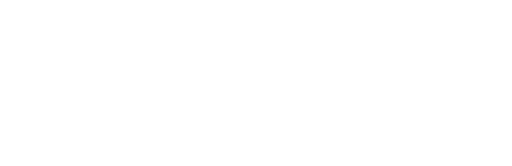
t = 0.00 s
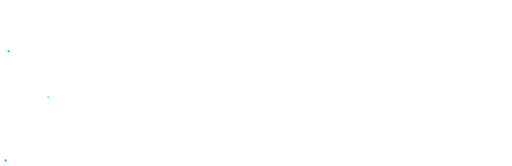
t = 0.55 s
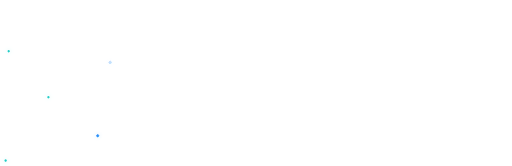
t = 1.08 s
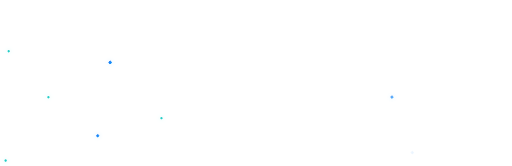
t = 1.63 s
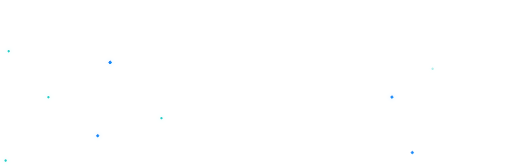
t = 1.90 s
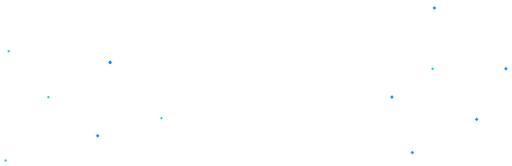
t = 2.70 s

The animated SVG that drew these frames (rendered in a browser with its animation timeline set to each time). Animation: 25 SMIL elements (animate=25); one cycle of 2.70 s.

<svg xmlns="http://www.w3.org/2000/svg" xmlns:xlink="http://www.w3.org/1999/xlink" width="1310" height="424" viewBox="0 0 1310 424">
    <defs>
        <linearGradient id="c" x1="50%" x2="50%" y1=".508%" y2="97.957%">
            <stop offset="0%" stop-color="#169EF5"/>
            <stop offset="100%" stop-color="#1D7CEE"/>
        </linearGradient>
        <circle id="b" cx="140" cy="3" r="3"/>
        <filter id="a" width="725%" height="725%" x="-312.5%" y="-312.5%" filterUnits="objectBoundingBox">
            <feMorphology in="SourceAlpha" operator="dilate" radius=".75" result="shadowSpreadOuter1"/>
            <feOffset in="shadowSpreadOuter1" result="shadowOffsetOuter1"/>
            <feGaussianBlur in="shadowOffsetOuter1" result="shadowBlurOuter1" stdDeviation="6"/>
            <feComposite in="shadowBlurOuter1" in2="SourceAlpha" operator="out" result="shadowBlurOuter1"/>
            <feColorMatrix in="shadowBlurOuter1" values="0 0 0 0 0.101960784 0 0 0 0 0.509803922 0 0 0 0 1 0 0 0 0.5 0"/>
        </filter>
        <circle id="e" cx="281.808" cy="176.503" r="3"/>
        <filter id="d" width="725%" height="725%" x="-312.5%" y="-312.5%" filterUnits="objectBoundingBox">
            <feMorphology in="SourceAlpha" operator="dilate" radius=".75" result="shadowSpreadOuter1"/>
            <feOffset in="shadowSpreadOuter1" result="shadowOffsetOuter1"/>
            <feGaussianBlur in="shadowOffsetOuter1" result="shadowBlurOuter1" stdDeviation="6"/>
            <feComposite in="shadowBlurOuter1" in2="SourceAlpha" operator="out" result="shadowBlurOuter1"/>
            <feColorMatrix in="shadowBlurOuter1" values="0 0 0 0 0.101960784 0 0 0 0 0.509803922 0 0 0 0 1 0 0 0 0.5 0"/>
        </filter>
        <circle id="g" cx="3.271" cy="63.634" r="3"/>
        <filter id="f" width="725%" height="725%" x="-312.5%" y="-312.5%" filterUnits="objectBoundingBox">
            <feMorphology in="SourceAlpha" operator="dilate" radius=".75" result="shadowSpreadOuter1"/>
            <feOffset in="shadowSpreadOuter1" result="shadowOffsetOuter1"/>
            <feGaussianBlur in="shadowOffsetOuter1" result="shadowBlurOuter1" stdDeviation="6"/>
            <feComposite in="shadowBlurOuter1" in2="SourceAlpha" operator="out" result="shadowBlurOuter1"/>
            <feColorMatrix in="shadowBlurOuter1" values="0 0 0 0 0.101960784 0 0 0 0 0.509803922 0 0 0 0 1 0 0 0 0.5 0"/>
        </filter>
        <circle id="i" cx="60" cy="297" r="3"/>
        <filter id="h" width="725%" height="725%" x="-312.5%" y="-312.5%" filterUnits="objectBoundingBox">
            <feMorphology in="SourceAlpha" operator="dilate" radius=".75" result="shadowSpreadOuter1"/>
            <feOffset in="shadowSpreadOuter1" result="shadowOffsetOuter1"/>
            <feGaussianBlur in="shadowOffsetOuter1" result="shadowBlurOuter1" stdDeviation="6"/>
            <feComposite in="shadowBlurOuter1" in2="SourceAlpha" operator="out" result="shadowBlurOuter1"/>
            <feColorMatrix in="shadowBlurOuter1" values="0 0 0 0 0.101960784 0 0 0 0 0.509803922 0 0 0 0 1 0 0 0 0.5 0"/>
        </filter>
        <path id="k" d="M813 675a3 3 0 1 0 0-6 3 3 0 0 0 0 6z"/>
        <filter id="j" width="725%" height="725%" x="-312.5%" y="-312.5%" filterUnits="objectBoundingBox">
            <feMorphology in="SourceAlpha" operator="dilate" radius=".75" result="shadowSpreadOuter1"/>
            <feOffset in="shadowSpreadOuter1" result="shadowOffsetOuter1"/>
            <feGaussianBlur in="shadowOffsetOuter1" result="shadowBlurOuter1" stdDeviation="6"/>
            <feComposite in="shadowBlurOuter1" in2="SourceAlpha" operator="out" result="shadowBlurOuter1"/>
            <feColorMatrix in="shadowBlurOuter1" values="0 0 0 0 0.101960784 0 0 0 0 0.509803922 0 0 0 0 1 0 0 0 0.5 0"/>
        </filter>
        <path id="m" d="M949 542a3 3 0 1 0 0-6 3 3 0 0 0 0 6z"/>
        <filter id="l" width="725%" height="725%" x="-312.5%" y="-312.5%" filterUnits="objectBoundingBox">
            <feMorphology in="SourceAlpha" operator="dilate" radius=".75" result="shadowSpreadOuter1"/>
            <feOffset in="shadowSpreadOuter1" result="shadowOffsetOuter1"/>
            <feGaussianBlur in="shadowOffsetOuter1" result="shadowBlurOuter1" stdDeviation="6"/>
            <feComposite in="shadowBlurOuter1" in2="SourceAlpha" operator="out" result="shadowBlurOuter1"/>
            <feColorMatrix in="shadowBlurOuter1" values="0 0 0 0 0.101960784 0 0 0 0 0.509803922 0 0 0 0 1 0 0 0 0.5 0"/>
        </filter>
        <circle id="o" cx="1006" cy="848" r="3"/>
        <filter id="n" width="700%" height="700%" x="-300%" y="-300%" filterUnits="objectBoundingBox">
            <feOffset in="SourceAlpha" result="shadowOffsetOuter1"/>
            <feGaussianBlur in="shadowOffsetOuter1" result="shadowBlurOuter1" stdDeviation="6"/>
            <feColorMatrix in="shadowBlurOuter1" values="0 0 0 0 0.133333333 0 0 0 0 0.803921569 0 0 0 0 0.776470588 0 0 0 0.4 0"/>
        </filter>
        <circle id="q" cx="993" cy="693" r="3"/>
        <filter id="p" width="700%" height="700%" x="-300%" y="-300%" filterUnits="objectBoundingBox">
            <feOffset in="SourceAlpha" result="shadowOffsetOuter1"/>
            <feGaussianBlur in="shadowOffsetOuter1" result="shadowBlurOuter1" stdDeviation="6"/>
            <feColorMatrix in="shadowBlurOuter1" values="0 0 0 0 0.133333333 0 0 0 0 0.803921569 0 0 0 0 0.776470588 0 0 0 0.4 0"/>
        </filter>
        <circle id="s" cx="155" cy="174" r="3"/>
        <filter id="r" width="700%" height="700%" x="-300%" y="-300%" filterUnits="objectBoundingBox">
            <feOffset in="SourceAlpha" result="shadowOffsetOuter1"/>
            <feGaussianBlur in="shadowOffsetOuter1" result="shadowBlurOuter1" stdDeviation="6"/>
            <feColorMatrix in="shadowBlurOuter1" values="0 0 0 0 0.133333333 0 0 0 0 0.803921569 0 0 0 0 0.776470588 0 0 0 0.4 0"/>
        </filter>
        <circle id="u" cx="790.511" cy="479.639" r="3"/>
        <filter id="t" width="700%" height="700%" x="-300%" y="-300%" filterUnits="objectBoundingBox">
            <feOffset in="SourceAlpha" result="shadowOffsetOuter1"/>
            <feGaussianBlur in="shadowOffsetOuter1" result="shadowBlurOuter1" stdDeviation="6"/>
            <feColorMatrix in="shadowBlurOuter1" values="0 0 0 0 0.133333333 0 0 0 0 0.803921569 0 0 0 0 0.776470588 0 0 0 0.37 0"/>
        </filter>
        <circle id="w" cx="820" cy="856" r="3"/>
        <filter id="v" width="700%" height="700%" x="-300%" y="-300%" filterUnits="objectBoundingBox">
            <feOffset in="SourceAlpha" result="shadowOffsetOuter1"/>
            <feGaussianBlur in="shadowOffsetOuter1" result="shadowBlurOuter1" stdDeviation="6"/>
            <feColorMatrix in="shadowBlurOuter1" values="0 0 0 0 0.133333333 0 0 0 0 0.803921569 0 0 0 0 0.776470588 0 0 0 0.4 0"/>
        </filter>
        <circle id="y" cx="1176.729" cy="626.366" r="3"/>
        <filter id="x" width="700%" height="700%" x="-300%" y="-300%" filterUnits="objectBoundingBox">
            <feOffset in="SourceAlpha" result="shadowOffsetOuter1"/>
            <feGaussianBlur in="shadowOffsetOuter1" result="shadowBlurOuter1" stdDeviation="6"/>
            <feColorMatrix in="shadowBlurOuter1" values="0 0 0 0 0.133333333 0 0 0 0 0.803921569 0 0 0 0 0.776470588 0 0 0 0.4 0"/>
        </filter>
    </defs>
    <g fill="none" fill-rule="evenodd" transform="rotate(144 630.695 329.433)">
        <g>
            <animate attributeName="opacity" dur="2.5s" values="0" begin="0"></animate>
            <animate attributeName="opacity" dur="0.3s" values="0;1" begin="2.2"></animate>
            <use fill="#000" filter="url(#a)" xlink:href="#b"/>
            <use fill="#1A82FF" stroke="url(#c)" stroke-width="1.5" xlink:href="#b"/>
        </g>
        <g>
            <animate attributeName="opacity" dur="1.7s" values="0" begin="0"></animate>
            <animate attributeName="opacity" dur="0.3s" values="0;1" begin="1.4"></animate>
            <use fill="#000" filter="url(#d)" xlink:href="#e"/>
            <use fill="#1A82FF" stroke="url(#c)" stroke-width="1.5" xlink:href="#e"/>
        </g>
        <g>
            <animate attributeName="opacity" dur="2.7s" values="0" begin="0"></animate>
            <animate attributeName="opacity" dur="0.3s" values="0;1" begin="2.4"></animate>
            <use fill="#000" filter="url(#f)" xlink:href="#g"/>
            <use fill="#1A82FF" stroke="url(#c)" stroke-width="1.5" xlink:href="#g"/>
        </g>
        <g>
            <animate attributeName="opacity" dur="2.3s" values="0" begin="0"></animate>
            <animate attributeName="opacity" dur="0.3s" values="0;1" begin="2"></animate>
            <use fill="#000" filter="url(#h)" xlink:href="#i"/>
            <use fill="#1A82FF" stroke="url(#c)" stroke-width="1.5" xlink:href="#i"/>
        </g>
        <g>
            <animate attributeName="opacity" dur="1.9s" values="0" begin="0"></animate>
            <animate attributeName="opacity" dur="0.3s" values="0;1" begin="1.6"></animate>
            <circle cx="323" cy="31" r="3" fill="#1A82FF" stroke="url(#c)" stroke-width="1.5"/>
        </g>

        <g>
            <path fill="#1A82FF" stroke="url(#c)" stroke-width="1.5" d="M813 675a3 3 0 1 0 0-6 3 3 0 0 0 0 6z"/>
            <animate attributeName="opacity" dur="1.3s" values="0" begin="0"></animate>
            <animate attributeName="opacity" dur="0.3s" values="0;1" begin="1"></animate>
            <use fill="#000" filter="url(#j)" xlink:href="#k"/>
            <use fill="#1A82FF" stroke="url(#c)" stroke-width="1.5" xlink:href="#k"/>
        </g>
        <g>
            <animate attributeName="opacity" dur="1.1s" values="0" begin="0"></animate>
            <animate attributeName="opacity" dur="0.3s" values="0;1" begin="0.8"></animate>
            <use fill="#000" filter="url(#l)" xlink:href="#m"/>
            <use fill="#1A82FF" stroke="url(#c)" stroke-width="1.5" xlink:href="#m"/>
        </g>
        <g>
            <animate attributeName="opacity" dur="0.5s" values="0" begin="0"></animate>
            <animate attributeName="opacity" dur="0.3s" values="0;1" begin="0.2"></animate>
            <use fill="#000" filter="url(#n)" xlink:href="#o"/>
            <use fill="#22CDC6" xlink:href="#o"/>
        </g>
        <g>
            <animate attributeName="opacity" dur="0.7s" values="0" begin="0"></animate>
            <animate attributeName="opacity" dur="0.3s" values="0;1" begin="0.4"></animate>
            <use fill="#000" filter="url(#p)" xlink:href="#q"/>
            <use fill="#22CDC6" xlink:href="#q"/>
        </g>
        <g>
            <animate attributeName="opacity" dur="2.1s" values="0" begin="0"></animate>
            <animate attributeName="opacity" dur="0.3s" values="0;1" begin="1.8"></animate>
            <use fill="#000" filter="url(#r)" xlink:href="#s"/>
            <use fill="#22CDC6" xlink:href="#s"/>
        </g>
        <g>

            <animate attributeName="opacity" dur="1.5s" values="0" begin="0"></animate>
            <animate attributeName="opacity" dur="0.3s" values="0;1" begin="1.2"></animate>
            <use fill="#000" filter="url(#t)" xlink:href="#u"/>
            <use fill="#22CDC6" xlink:href="#u"/>
        </g>
        <g>
            <animate attributeName="opacity" dur="0.9s" values="0" begin="0"></animate>
            <animate attributeName="opacity" dur="0.3s" values="0;1" begin="0.6"></animate>
            <use fill="#000" filter="url(#v)" xlink:href="#w"/>
            <use fill="#22CDC6" xlink:href="#w"/>
        </g>
        <g>
            <animate attributeName="opacity" dur="0.3s" values="0;1" begin="0"></animate>
            <use fill="#000" filter="url(#x)" xlink:href="#y"/>
            <use fill="#22CDC6" xlink:href="#y"/>
        </g>
    </g>
</svg>
